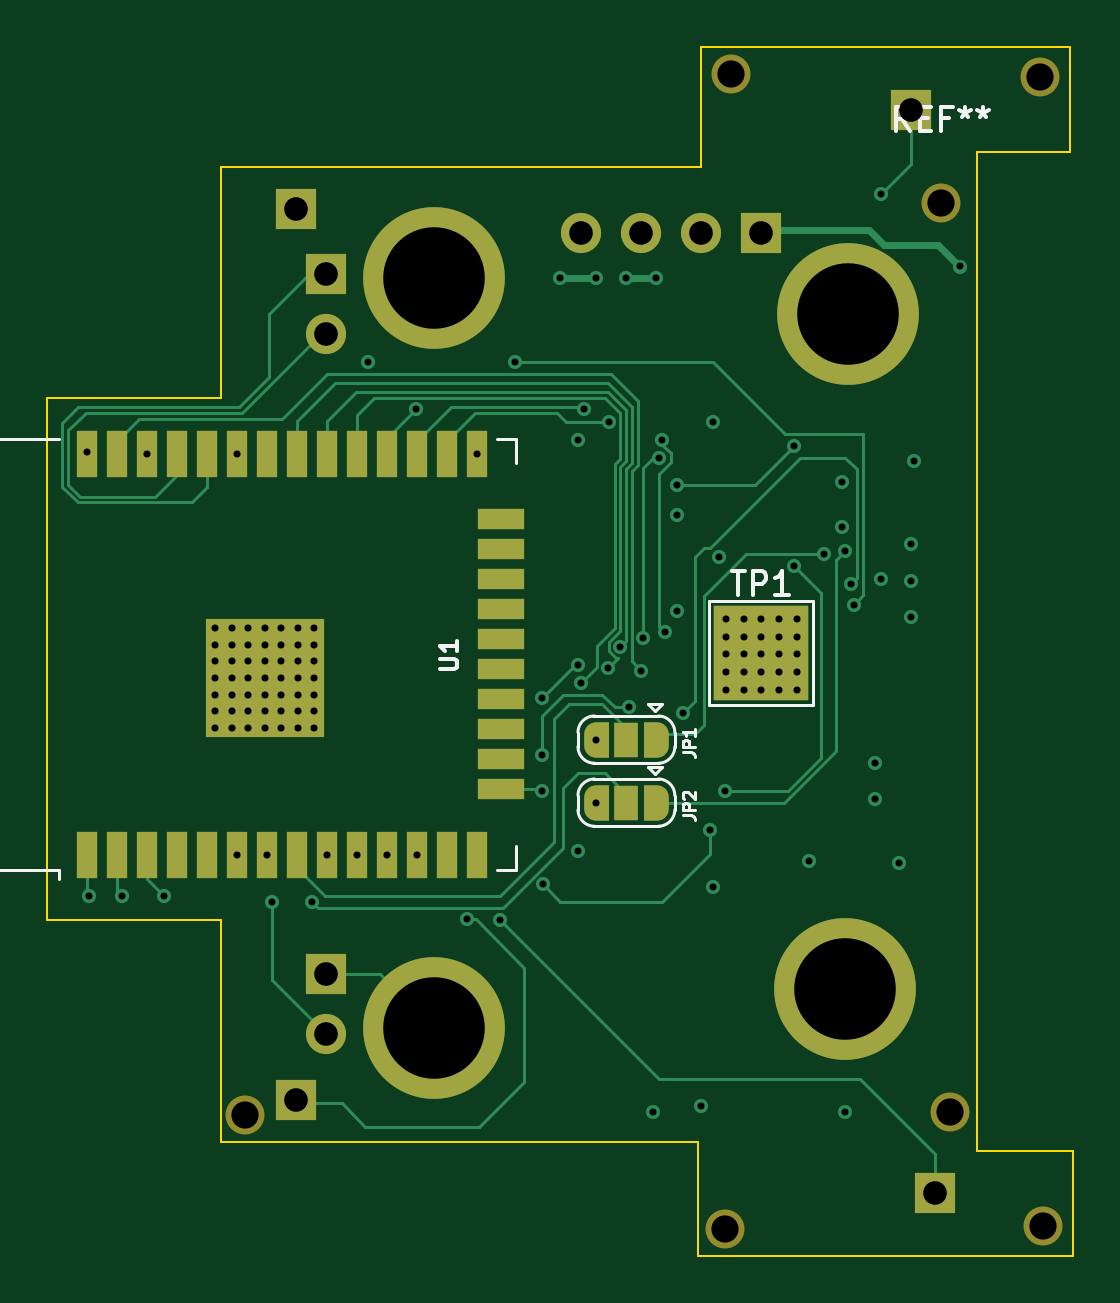
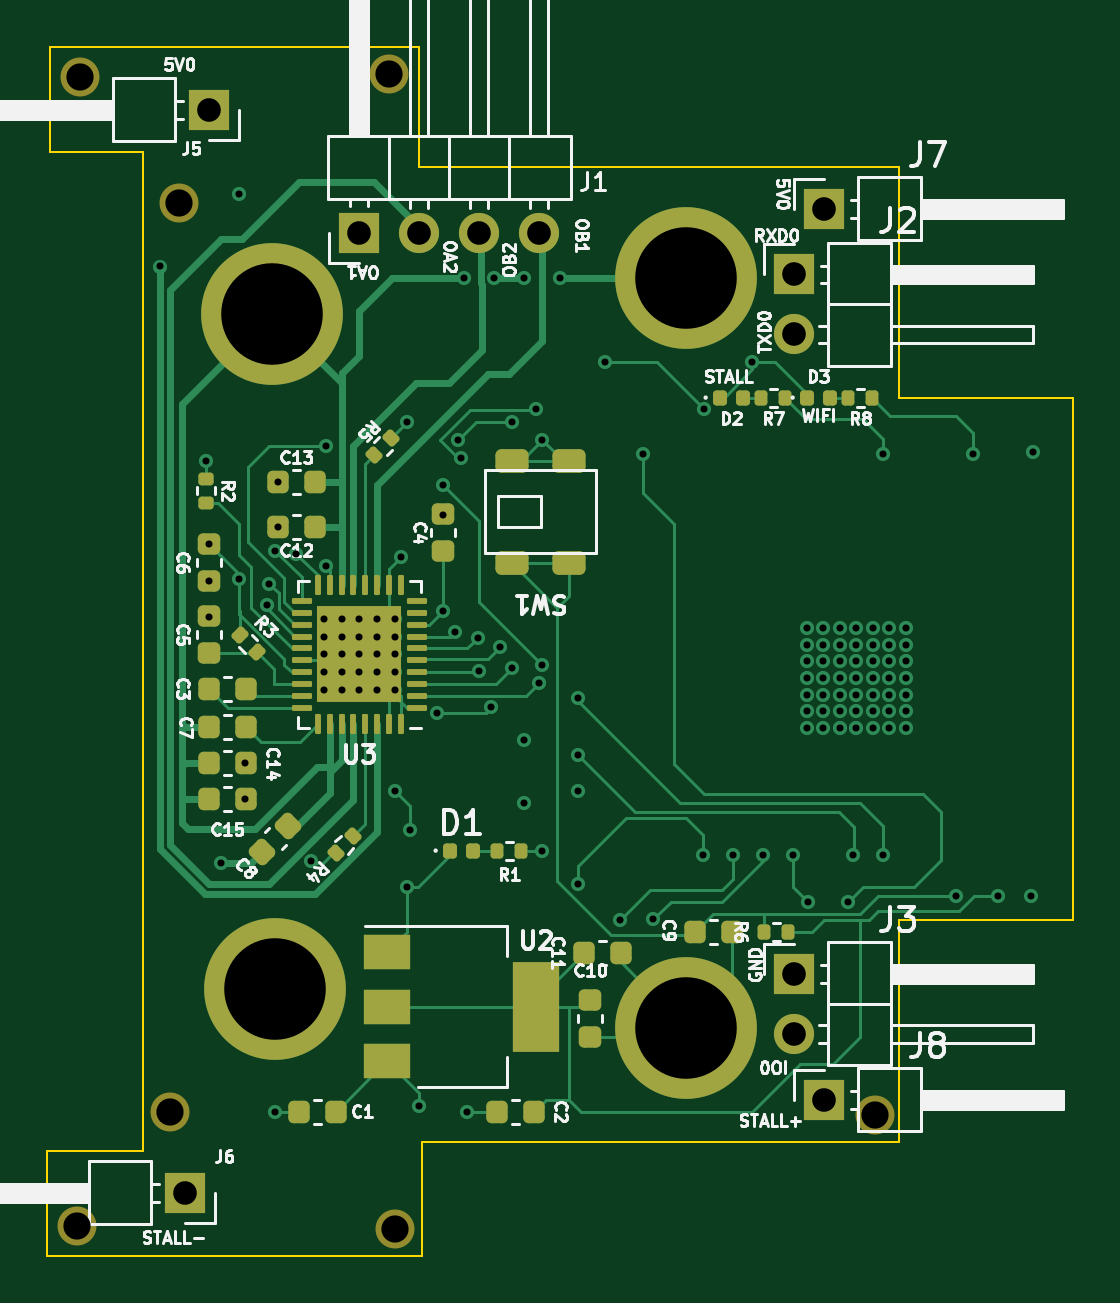
Circuit board: 13 layer files. Board 43.4 x 51.2 mm.
- bottom_copper: CompactMotor-B_Cu.gbr (27826 bytes)
- bottom_mask: CompactMotor-B_Mask.gbr (6420 bytes)
- paste: CompactMotor-B_Paste.gbr (5685 bytes)
- bottom_silk: CompactMotor-B_Silkscreen.gbr (46858 bytes)
- outline: CompactMotor-Edge_Cuts.gbr (1145 bytes)
- top_copper: CompactMotor-F_Cu.gbr (18440 bytes)
- top_mask: CompactMotor-F_Mask.gbr (3801 bytes)
- paste: CompactMotor-F_Paste.gbr (1495 bytes)
- top_silk: CompactMotor-F_Silkscreen.gbr (5640 bytes)
- inner_copper: CompactMotor-In1_Cu.gbr (119296 bytes)
- inner_copper: CompactMotor-In2_Cu.gbr (153020 bytes)
- drill: CompactMotor-NPTH.drl (423 bytes)
- drill: CompactMotor-PTH.drl (2836 bytes)

=== bottom_copper: CompactMotor-B_Cu.gbr (27826 bytes, source omitted) ===
=== bottom_mask: CompactMotor-B_Mask.gbr (6420 bytes, source omitted) ===
=== paste: CompactMotor-B_Paste.gbr ===
%TF.GenerationSoftware,KiCad,Pcbnew,(6.0.0)*%
%TF.CreationDate,2022-03-11T17:00:34+01:00*%
%TF.ProjectId,CompactMotor,436f6d70-6163-4744-9d6f-746f722e6b69,rev?*%
%TF.SameCoordinates,Original*%
%TF.FileFunction,Paste,Bot*%
%TF.FilePolarity,Positive*%
%FSLAX46Y46*%
G04 Gerber Fmt 4.6, Leading zero omitted, Abs format (unit mm)*
G04 Created by KiCad (PCBNEW (6.0.0)) date 2022-03-11 17:00:34*
%MOMM*%
%LPD*%
G01*
G04 APERTURE LIST*
G04 Aperture macros list*
%AMRoundRect*
0 Rectangle with rounded corners*
0 $1 Rounding radius*
0 $2 $3 $4 $5 $6 $7 $8 $9 X,Y pos of 4 corners*
0 Add a 4 corners polygon primitive as box body*
4,1,4,$2,$3,$4,$5,$6,$7,$8,$9,$2,$3,0*
0 Add four circle primitives for the rounded corners*
1,1,$1+$1,$2,$3*
1,1,$1+$1,$4,$5*
1,1,$1+$1,$6,$7*
1,1,$1+$1,$8,$9*
0 Add four rect primitives between the rounded corners*
20,1,$1+$1,$2,$3,$4,$5,0*
20,1,$1+$1,$4,$5,$6,$7,0*
20,1,$1+$1,$6,$7,$8,$9,0*
20,1,$1+$1,$8,$9,$2,$3,0*%
G04 Aperture macros list end*
%ADD10RoundRect,0.147500X0.147500X0.172500X-0.147500X0.172500X-0.147500X-0.172500X0.147500X-0.172500X0*%
%ADD11RoundRect,0.135000X-0.135000X-0.185000X0.135000X-0.185000X0.135000X0.185000X-0.135000X0.185000X0*%
%ADD12RoundRect,0.135000X0.226274X0.035355X0.035355X0.226274X-0.226274X-0.035355X-0.035355X-0.226274X0*%
%ADD13RoundRect,0.225000X0.225000X0.250000X-0.225000X0.250000X-0.225000X-0.250000X0.225000X-0.250000X0*%
%ADD14RoundRect,0.225000X-0.225000X-0.250000X0.225000X-0.250000X0.225000X0.250000X-0.225000X0.250000X0*%
%ADD15RoundRect,0.225000X-0.250000X0.225000X-0.250000X-0.225000X0.250000X-0.225000X0.250000X0.225000X0*%
%ADD16R,2.000000X1.500000*%
%ADD17R,2.000000X3.800000*%
%ADD18RoundRect,0.250000X-0.450000X-0.250000X0.450000X-0.250000X0.450000X0.250000X-0.450000X0.250000X0*%
%ADD19RoundRect,0.135000X-0.185000X0.135000X-0.185000X-0.135000X0.185000X-0.135000X0.185000X0.135000X0*%
%ADD20RoundRect,0.242500X-0.242500X-0.307500X0.242500X-0.307500X0.242500X0.307500X-0.242500X0.307500X0*%
%ADD21RoundRect,0.062500X-0.362500X-0.062500X0.362500X-0.062500X0.362500X0.062500X-0.362500X0.062500X0*%
%ADD22RoundRect,0.062500X-0.062500X-0.362500X0.062500X-0.362500X0.062500X0.362500X-0.062500X0.362500X0*%
%ADD23RoundRect,0.225000X0.335876X0.017678X0.017678X0.335876X-0.335876X-0.017678X-0.017678X-0.335876X0*%
%ADD24RoundRect,0.135000X0.035355X-0.226274X0.226274X-0.035355X-0.035355X0.226274X-0.226274X0.035355X0*%
%ADD25RoundRect,0.225000X0.250000X-0.225000X0.250000X0.225000X-0.250000X0.225000X-0.250000X-0.225000X0*%
G04 APERTURE END LIST*
D10*
%TO.C,D3*%
X3914000Y-9779000D03*
X2944000Y-9779000D03*
%TD*%
%TO.C,D2*%
X7597000Y-9779000D03*
X6627000Y-9779000D03*
%TD*%
%TO.C,D1*%
X19027000Y-28956000D03*
X18057000Y-28956000D03*
%TD*%
D11*
%TO.C,R1*%
X16000000Y-28956000D03*
X17020000Y-28956000D03*
%TD*%
%TO.C,R6*%
X4697000Y-32385000D03*
X5717000Y-32385000D03*
%TD*%
D12*
%TO.C,R4*%
X23855624Y-29062624D03*
X23134376Y-28341376D03*
%TD*%
D13*
%TO.C,C9*%
X8649000Y-32385000D03*
X7099000Y-32385000D03*
%TD*%
D14*
%TO.C,C12*%
X24752000Y-15240000D03*
X26302000Y-15240000D03*
%TD*%
%TO.C,C2*%
X15481000Y-40005000D03*
X17031000Y-40005000D03*
%TD*%
D13*
%TO.C,C7*%
X29223000Y-23736000D03*
X27673000Y-23736000D03*
%TD*%
D15*
%TO.C,C10*%
X13081000Y-35293000D03*
X13081000Y-36843000D03*
%TD*%
D16*
%TO.C,U2*%
X21692000Y-33260000D03*
D17*
X15392000Y-35560000D03*
D16*
X21692000Y-35560000D03*
X21692000Y-37860000D03*
%TD*%
D11*
%TO.C,R7*%
X4824000Y-9779000D03*
X5844000Y-9779000D03*
%TD*%
D13*
%TO.C,C11*%
X13348000Y-33274000D03*
X11798000Y-33274000D03*
%TD*%
D18*
%TO.C,SW1*%
X16383000Y-16764000D03*
X13983000Y-16764000D03*
X16383000Y-12464000D03*
X13983000Y-12464000D03*
%TD*%
D13*
%TO.C,C13*%
X26302000Y-13335000D03*
X24752000Y-13335000D03*
%TD*%
D19*
%TO.C,R2*%
X29337000Y-13206000D03*
X29337000Y-14226000D03*
%TD*%
D15*
%TO.C,C5*%
X29210000Y-19037000D03*
X29210000Y-20587000D03*
%TD*%
D20*
%TO.C,U3*%
X24060000Y-19280000D03*
X21660000Y-20650000D03*
X22860000Y-20650000D03*
X21660000Y-19280000D03*
X24060000Y-20650000D03*
X21660000Y-22020000D03*
X22860000Y-19280000D03*
X24060000Y-22020000D03*
X22860000Y-22020000D03*
D21*
X20410000Y-22900000D03*
X20410000Y-22400000D03*
X20410000Y-21900000D03*
X20410000Y-21400000D03*
X20410000Y-20900000D03*
X20410000Y-20400000D03*
X20410000Y-19900000D03*
X20410000Y-19400000D03*
X20410000Y-18900000D03*
X20410000Y-18400000D03*
D22*
X21110000Y-17700000D03*
X21610000Y-17700000D03*
X22110000Y-17700000D03*
X22610000Y-17700000D03*
X23110000Y-17700000D03*
X23610000Y-17700000D03*
X24110000Y-17700000D03*
X24610000Y-17700000D03*
D21*
X25310000Y-18400000D03*
X25310000Y-18900000D03*
X25310000Y-19400000D03*
X25310000Y-19900000D03*
X25310000Y-20400000D03*
X25310000Y-20900000D03*
X25310000Y-21400000D03*
X25310000Y-21900000D03*
X25310000Y-22400000D03*
X25310000Y-22900000D03*
D22*
X24610000Y-23600000D03*
X24110000Y-23600000D03*
X23610000Y-23600000D03*
X23110000Y-23600000D03*
X22610000Y-23600000D03*
X22110000Y-23600000D03*
X21610000Y-23600000D03*
X21110000Y-23600000D03*
%TD*%
D13*
%TO.C,C3*%
X29223000Y-22098000D03*
X27673000Y-22098000D03*
%TD*%
D12*
%TO.C,R5*%
X22225000Y-12192000D03*
X21503752Y-11470752D03*
%TD*%
D23*
%TO.C,C8*%
X26964008Y-28996008D03*
X25867992Y-27899992D03*
%TD*%
D11*
%TO.C,R8*%
X1141000Y-9779000D03*
X2161000Y-9779000D03*
%TD*%
D15*
%TO.C,C4*%
X19304000Y-14719000D03*
X19304000Y-16269000D03*
%TD*%
D13*
%TO.C,C14*%
X29223000Y-25260000D03*
X27673000Y-25260000D03*
%TD*%
D14*
%TO.C,C1*%
X23863000Y-40005000D03*
X25413000Y-40005000D03*
%TD*%
D24*
%TO.C,R3*%
X27198376Y-20553624D03*
X27919624Y-19832376D03*
%TD*%
D14*
%TO.C,C15*%
X27673000Y-26784000D03*
X29223000Y-26784000D03*
%TD*%
D25*
%TO.C,C6*%
X29210000Y-17539000D03*
X29210000Y-15989000D03*
%TD*%
M02*

=== bottom_silk: CompactMotor-B_Silkscreen.gbr (46858 bytes, source omitted) ===
=== outline: CompactMotor-Edge_Cuts.gbr ===
%TF.GenerationSoftware,KiCad,Pcbnew,(6.0.0)*%
%TF.CreationDate,2022-03-11T17:00:34+01:00*%
%TF.ProjectId,CompactMotor,436f6d70-6163-4744-9d6f-746f722e6b69,rev?*%
%TF.SameCoordinates,Original*%
%TF.FileFunction,Profile,NP*%
%FSLAX46Y46*%
G04 Gerber Fmt 4.6, Leading zero omitted, Abs format (unit mm)*
G04 Created by KiCad (PCBNEW (6.0.0)) date 2022-03-11 17:00:34*
%MOMM*%
%LPD*%
G01*
G04 APERTURE LIST*
%TA.AperFunction,Profile*%
%ADD10C,0.100000*%
%TD*%
G04 APERTURE END LIST*
D10*
X35941000Y635000D02*
X32004000Y635000D01*
X32004000Y635000D02*
X32004000Y-41656000D01*
X32004000Y-41656000D02*
X36068000Y-41656000D01*
X36068000Y-41656000D02*
X36068000Y-46101000D01*
X36068000Y-46101000D02*
X20193000Y-46101000D01*
X20193000Y-46101000D02*
X20193000Y-41275000D01*
X20193000Y-41275000D02*
X0Y-41275000D01*
X0Y-41275000D02*
X0Y-31877000D01*
X0Y-31877000D02*
X-7366000Y-31877000D01*
X-7366000Y-31877000D02*
X-7366000Y-9779000D01*
X-7366000Y-9779000D02*
X0Y-9779000D01*
X0Y-9779000D02*
X0Y0D01*
X0Y0D02*
X20320000Y0D01*
X20320000Y0D02*
X20320000Y5080000D01*
X20320000Y5080000D02*
X35941000Y5080000D01*
X35941000Y5080000D02*
X35941000Y635000D01*
M02*

=== top_copper: CompactMotor-F_Cu.gbr (18440 bytes, source omitted) ===
=== top_mask: CompactMotor-F_Mask.gbr ===
%TF.GenerationSoftware,KiCad,Pcbnew,(6.0.0)*%
%TF.CreationDate,2022-03-11T17:00:34+01:00*%
%TF.ProjectId,CompactMotor,436f6d70-6163-4744-9d6f-746f722e6b69,rev?*%
%TF.SameCoordinates,Original*%
%TF.FileFunction,Soldermask,Top*%
%TF.FilePolarity,Negative*%
%FSLAX46Y46*%
G04 Gerber Fmt 4.6, Leading zero omitted, Abs format (unit mm)*
G04 Created by KiCad (PCBNEW (6.0.0)) date 2022-03-11 17:00:34*
%MOMM*%
%LPD*%
G01*
G04 APERTURE LIST*
G04 Aperture macros list*
%AMFreePoly0*
4,1,22,0.550000,-0.750000,0.000000,-0.750000,0.000000,-0.745033,-0.079941,-0.743568,-0.215256,-0.701293,-0.333266,-0.622738,-0.424486,-0.514219,-0.481581,-0.384460,-0.499164,-0.250000,-0.500000,-0.250000,-0.500000,0.250000,-0.499164,0.250000,-0.499963,0.256109,-0.478152,0.396186,-0.417904,0.524511,-0.324060,0.630769,-0.204165,0.706417,-0.067858,0.745374,0.000000,0.744959,0.000000,0.750000,
0.550000,0.750000,0.550000,-0.750000,0.550000,-0.750000,$1*%
%AMFreePoly1*
4,1,20,0.000000,0.744959,0.073905,0.744508,0.209726,0.703889,0.328688,0.626782,0.421226,0.519385,0.479903,0.390333,0.500000,0.250000,0.500000,-0.250000,0.499851,-0.262216,0.476331,-0.402017,0.414519,-0.529596,0.319384,-0.634700,0.198574,-0.708877,0.061801,-0.746166,0.000000,-0.745033,0.000000,-0.750000,-0.550000,-0.750000,-0.550000,0.750000,0.000000,0.750000,0.000000,0.744959,
0.000000,0.744959,$1*%
G04 Aperture macros list end*
%ADD10C,1.650000*%
%ADD11C,6.000000*%
%ADD12FreePoly0,180.000000*%
%ADD13R,1.000000X1.500000*%
%ADD14FreePoly1,180.000000*%
%ADD15R,4.000000X4.000000*%
%ADD16R,0.900000X2.000000*%
%ADD17R,2.000000X0.900000*%
%ADD18R,5.000000X5.000000*%
%ADD19R,1.700000X1.700000*%
%ADD20O,1.700000X1.700000*%
G04 APERTURE END LIST*
D10*
%TO.C,*%
X34798000Y-44831000D03*
%TD*%
D11*
%TO.C, *%
X26543000Y-6223000D03*
%TD*%
%TO.C, *%
X26416000Y-34798000D03*
%TD*%
D12*
%TO.C,JP2*%
X18445000Y-26924000D03*
D13*
X17145000Y-26924000D03*
D14*
X15845000Y-26924000D03*
%TD*%
D11*
%TO.C, *%
X9017000Y-4699000D03*
%TD*%
D10*
%TO.C,*%
X21336000Y-44958000D03*
%TD*%
%TO.C,*%
X1016000Y-40132000D03*
%TD*%
%TO.C,*%
X34671000Y3810000D03*
%TD*%
D15*
%TO.C,TP1*%
X22860000Y-20574000D03*
%TD*%
D11*
%TO.C, *%
X9017000Y-36449000D03*
%TD*%
D10*
%TO.C,*%
X21590000Y3937000D03*
%TD*%
%TO.C,REF\u002A\u002A*%
X30480000Y-1524000D03*
%TD*%
D16*
%TO.C,U1*%
X-5672000Y-29150000D03*
X-4402000Y-29150000D03*
X-3132000Y-29150000D03*
X-1862000Y-29150000D03*
X-592000Y-29150000D03*
X678000Y-29150000D03*
X1948000Y-29150000D03*
X3218000Y-29150000D03*
X4488000Y-29150000D03*
X5758000Y-29150000D03*
X7028000Y-29150000D03*
X8298000Y-29150000D03*
X9568000Y-29150000D03*
X10838000Y-29150000D03*
D17*
X11838000Y-26365000D03*
X11838000Y-25095000D03*
X11838000Y-23825000D03*
X11838000Y-22555000D03*
X11838000Y-21285000D03*
X11838000Y-20015000D03*
X11838000Y-18745000D03*
X11838000Y-17475000D03*
X11838000Y-16205000D03*
X11838000Y-14935000D03*
D16*
X10838000Y-12150000D03*
X9568000Y-12150000D03*
X8298000Y-12150000D03*
X7028000Y-12150000D03*
X5758000Y-12150000D03*
X4488000Y-12150000D03*
X3218000Y-12150000D03*
X1948000Y-12150000D03*
X678000Y-12150000D03*
X-592000Y-12150000D03*
X-1862000Y-12150000D03*
X-3132000Y-12150000D03*
X-4402000Y-12150000D03*
X-5672000Y-12150000D03*
D18*
X1828000Y-21650000D03*
%TD*%
D12*
%TO.C,JP1*%
X18445000Y-24257000D03*
D13*
X17145000Y-24257000D03*
D14*
X15845000Y-24257000D03*
%TD*%
D10*
%TO.C,*%
X30861000Y-40005000D03*
%TD*%
D19*
%TO.C,J8*%
X3175000Y-39497000D03*
%TD*%
%TO.C,J2*%
X4445000Y-4567000D03*
D20*
X4445000Y-7107000D03*
%TD*%
D19*
%TO.C,J7*%
X3175000Y-1778000D03*
%TD*%
%TO.C,J6*%
X30226000Y-43434000D03*
%TD*%
%TO.C,J1*%
X22860000Y-2794000D03*
D20*
X20320000Y-2794000D03*
X17780000Y-2794000D03*
X15240000Y-2794000D03*
%TD*%
D19*
%TO.C,J5*%
X29210000Y2413000D03*
%TD*%
%TO.C,J3*%
X4445000Y-34163000D03*
D20*
X4445000Y-36703000D03*
%TD*%
M02*

=== paste: CompactMotor-F_Paste.gbr ===
%TF.GenerationSoftware,KiCad,Pcbnew,(6.0.0)*%
%TF.CreationDate,2022-03-11T17:00:34+01:00*%
%TF.ProjectId,CompactMotor,436f6d70-6163-4744-9d6f-746f722e6b69,rev?*%
%TF.SameCoordinates,Original*%
%TF.FileFunction,Paste,Top*%
%TF.FilePolarity,Positive*%
%FSLAX46Y46*%
G04 Gerber Fmt 4.6, Leading zero omitted, Abs format (unit mm)*
G04 Created by KiCad (PCBNEW (6.0.0)) date 2022-03-11 17:00:34*
%MOMM*%
%LPD*%
G01*
G04 APERTURE LIST*
%ADD10R,0.900000X2.000000*%
%ADD11R,2.000000X0.900000*%
%ADD12R,5.000000X5.000000*%
G04 APERTURE END LIST*
D10*
%TO.C,U1*%
X-5672000Y-29150000D03*
X-4402000Y-29150000D03*
X-3132000Y-29150000D03*
X-1862000Y-29150000D03*
X-592000Y-29150000D03*
X678000Y-29150000D03*
X1948000Y-29150000D03*
X3218000Y-29150000D03*
X4488000Y-29150000D03*
X5758000Y-29150000D03*
X7028000Y-29150000D03*
X8298000Y-29150000D03*
X9568000Y-29150000D03*
X10838000Y-29150000D03*
D11*
X11838000Y-26365000D03*
X11838000Y-25095000D03*
X11838000Y-23825000D03*
X11838000Y-22555000D03*
X11838000Y-21285000D03*
X11838000Y-20015000D03*
X11838000Y-18745000D03*
X11838000Y-17475000D03*
X11838000Y-16205000D03*
X11838000Y-14935000D03*
D10*
X10838000Y-12150000D03*
X9568000Y-12150000D03*
X8298000Y-12150000D03*
X7028000Y-12150000D03*
X5758000Y-12150000D03*
X4488000Y-12150000D03*
X3218000Y-12150000D03*
X1948000Y-12150000D03*
X678000Y-12150000D03*
X-592000Y-12150000D03*
X-1862000Y-12150000D03*
X-3132000Y-12150000D03*
X-4402000Y-12150000D03*
X-5672000Y-12150000D03*
D12*
X1828000Y-21650000D03*
%TD*%
M02*

=== top_silk: CompactMotor-F_Silkscreen.gbr ===
%TF.GenerationSoftware,KiCad,Pcbnew,(6.0.0)*%
%TF.CreationDate,2022-03-11T17:00:34+01:00*%
%TF.ProjectId,CompactMotor,436f6d70-6163-4744-9d6f-746f722e6b69,rev?*%
%TF.SameCoordinates,Original*%
%TF.FileFunction,Legend,Top*%
%TF.FilePolarity,Positive*%
%FSLAX46Y46*%
G04 Gerber Fmt 4.6, Leading zero omitted, Abs format (unit mm)*
G04 Created by KiCad (PCBNEW (6.0.0)) date 2022-03-11 17:00:34*
%MOMM*%
%LPD*%
G01*
G04 APERTURE LIST*
%ADD10C,0.150000*%
%ADD11C,0.125000*%
%ADD12C,0.120000*%
G04 APERTURE END LIST*
D10*
%TO.C,*%
%TO.C, *%
D11*
%TO.C,JP2*%
X19538190Y-27467666D02*
X19895333Y-27467666D01*
X19966761Y-27491476D01*
X20014380Y-27539095D01*
X20038190Y-27610523D01*
X20038190Y-27658142D01*
X20038190Y-27229571D02*
X19538190Y-27229571D01*
X19538190Y-27039095D01*
X19562000Y-26991476D01*
X19585809Y-26967666D01*
X19633428Y-26943857D01*
X19704857Y-26943857D01*
X19752476Y-26967666D01*
X19776285Y-26991476D01*
X19800095Y-27039095D01*
X19800095Y-27229571D01*
X19585809Y-26753380D02*
X19562000Y-26729571D01*
X19538190Y-26681952D01*
X19538190Y-26562904D01*
X19562000Y-26515285D01*
X19585809Y-26491476D01*
X19633428Y-26467666D01*
X19681047Y-26467666D01*
X19752476Y-26491476D01*
X20038190Y-26777190D01*
X20038190Y-26467666D01*
D10*
%TO.C, *%
%TO.C,*%
%TO.C,  *%
%TO.C,*%
%TO.C,TP1*%
X21598095Y-17128380D02*
X22169523Y-17128380D01*
X21883809Y-18128380D02*
X21883809Y-17128380D01*
X22502857Y-18128380D02*
X22502857Y-17128380D01*
X22883809Y-17128380D01*
X22979047Y-17176000D01*
X23026666Y-17223619D01*
X23074285Y-17318857D01*
X23074285Y-17461714D01*
X23026666Y-17556952D01*
X22979047Y-17604571D01*
X22883809Y-17652190D01*
X22502857Y-17652190D01*
X24026666Y-18128380D02*
X23455238Y-18128380D01*
X23740952Y-18128380D02*
X23740952Y-17128380D01*
X23645714Y-17271238D01*
X23550476Y-17366476D01*
X23455238Y-17414095D01*
%TO.C, *%
%TO.C,*%
%TO.C,REF\u002A\u002A*%
X29146666Y1523619D02*
X28813333Y1999809D01*
X28575238Y1523619D02*
X28575238Y2523619D01*
X28956190Y2523619D01*
X29051428Y2476000D01*
X29099047Y2428380D01*
X29146666Y2333142D01*
X29146666Y2190285D01*
X29099047Y2095047D01*
X29051428Y2047428D01*
X28956190Y1999809D01*
X28575238Y1999809D01*
X29575238Y2047428D02*
X29908571Y2047428D01*
X30051428Y1523619D02*
X29575238Y1523619D01*
X29575238Y2523619D01*
X30051428Y2523619D01*
X30813333Y2047428D02*
X30480000Y2047428D01*
X30480000Y1523619D02*
X30480000Y2523619D01*
X30956190Y2523619D01*
X31480000Y2523619D02*
X31480000Y2285523D01*
X31241904Y2380761D02*
X31480000Y2285523D01*
X31718095Y2380761D01*
X31337142Y2095047D02*
X31480000Y2285523D01*
X31622857Y2095047D01*
X32241904Y2523619D02*
X32241904Y2285523D01*
X32003809Y2380761D02*
X32241904Y2285523D01*
X32480000Y2380761D01*
X32099047Y2095047D02*
X32241904Y2285523D01*
X32384761Y2095047D01*
%TO.C,U1*%
X9241285Y-21272428D02*
X9848428Y-21272428D01*
X9919857Y-21236714D01*
X9955571Y-21201000D01*
X9991285Y-21129571D01*
X9991285Y-20986714D01*
X9955571Y-20915285D01*
X9919857Y-20879571D01*
X9848428Y-20843857D01*
X9241285Y-20843857D01*
X9991285Y-20093857D02*
X9991285Y-20522428D01*
X9991285Y-20308142D02*
X9241285Y-20308142D01*
X9348428Y-20379571D01*
X9419857Y-20451000D01*
X9455571Y-20522428D01*
D11*
%TO.C,JP1*%
X19538190Y-24800666D02*
X19895333Y-24800666D01*
X19966761Y-24824476D01*
X20014380Y-24872095D01*
X20038190Y-24943523D01*
X20038190Y-24991142D01*
X20038190Y-24562571D02*
X19538190Y-24562571D01*
X19538190Y-24372095D01*
X19562000Y-24324476D01*
X19585809Y-24300666D01*
X19633428Y-24276857D01*
X19704857Y-24276857D01*
X19752476Y-24300666D01*
X19776285Y-24324476D01*
X19800095Y-24372095D01*
X19800095Y-24562571D01*
X20038190Y-23800666D02*
X20038190Y-24086380D01*
X20038190Y-23943523D02*
X19538190Y-23943523D01*
X19609619Y-23991142D01*
X19657238Y-24038761D01*
X19681047Y-24086380D01*
D10*
%TO.C,*%
D12*
%TO.C,JP2*%
X19195000Y-26624000D02*
X19195000Y-27224000D01*
X18345000Y-25724000D02*
X18045000Y-25424000D01*
X15745000Y-25924000D02*
X18545000Y-25924000D01*
X18345000Y-25724000D02*
X18645000Y-25424000D01*
X18645000Y-25424000D02*
X18045000Y-25424000D01*
X15095000Y-27224000D02*
X15095000Y-26624000D01*
X18545000Y-27924000D02*
X15745000Y-27924000D01*
X15795000Y-25924000D02*
G75*
G03*
X15095000Y-26624000I-1J-699999D01*
G01*
X19195000Y-26624000D02*
G75*
G03*
X18495000Y-25924000I-699999J1D01*
G01*
X18495000Y-27924000D02*
G75*
G03*
X19195000Y-27224000I1J699999D01*
G01*
X15095000Y-27224000D02*
G75*
G03*
X15795000Y-27924000I699999J-1D01*
G01*
%TO.C,TP1*%
X25060000Y-18374000D02*
X25060000Y-22774000D01*
X20660000Y-22774000D02*
X20660000Y-18374000D01*
X20660000Y-18374000D02*
X25060000Y-18374000D01*
X25060000Y-22774000D02*
X20660000Y-22774000D01*
%TO.C,U1*%
X-13282000Y-29770000D02*
X-13282000Y-11530000D01*
X-13282000Y-11530000D02*
X-6862000Y-11530000D01*
X11683000Y-11530000D02*
X12463000Y-11530000D01*
X12463000Y-11530000D02*
X12463000Y-12530000D01*
X12463000Y-29770000D02*
X12463000Y-28770000D01*
X-6862000Y-29770000D02*
X-6862000Y-30150000D01*
X-13282000Y-29770000D02*
X-6862000Y-29770000D01*
X11683000Y-29770000D02*
X12463000Y-29770000D01*
%TO.C,JP1*%
X15745000Y-23257000D02*
X18545000Y-23257000D01*
X18345000Y-23057000D02*
X18645000Y-22757000D01*
X15095000Y-24557000D02*
X15095000Y-23957000D01*
X18545000Y-25257000D02*
X15745000Y-25257000D01*
X18345000Y-23057000D02*
X18045000Y-22757000D01*
X19195000Y-23957000D02*
X19195000Y-24557000D01*
X18645000Y-22757000D02*
X18045000Y-22757000D01*
X15795000Y-23257000D02*
G75*
G03*
X15095000Y-23957000I-1J-699999D01*
G01*
X15095000Y-24557000D02*
G75*
G03*
X15795000Y-25257000I699999J-1D01*
G01*
X18495000Y-25257000D02*
G75*
G03*
X19195000Y-24557000I1J699999D01*
G01*
X19195000Y-23957000D02*
G75*
G03*
X18495000Y-23257000I-699999J1D01*
G01*
%TD*%
M02*

=== inner_copper: CompactMotor-In1_Cu.gbr (119296 bytes, source omitted) ===
=== inner_copper: CompactMotor-In2_Cu.gbr (153020 bytes, source omitted) ===
=== drill: CompactMotor-NPTH.drl ===
M48
; DRILL file {KiCad (6.0.0)} date Fri Mar 11 17:00:32 2022
; FORMAT={-:-/ absolute / inch / decimal}
; #@! TF.CreationDate,2022-03-11T17:00:32+01:00
; #@! TF.GenerationSoftware,Kicad,Pcbnew,(6.0.0)
; #@! TF.FileFunction,NonPlated,1,4,NPTH
FMAT,2
INCH
; #@! TA.AperFunction,NonPlated,NPTH,ComponentDrill
T1C0.0454
%
G90
G05
T1
X0.04Y-1.58
X0.84Y-1.77
X0.85Y0.155
X1.2Y-0.06
X1.215Y-1.575
X1.365Y0.15
X1.37Y-1.765
T0
M30

=== drill: CompactMotor-PTH.drl ===
M48
; DRILL file {KiCad (6.0.0)} date Fri Mar 11 17:00:32 2022
; FORMAT={-:-/ absolute / inch / decimal}
; #@! TF.CreationDate,2022-03-11T17:00:32+01:00
; #@! TF.GenerationSoftware,Kicad,Pcbnew,(6.0.0)
; #@! TF.FileFunction,Plated,1,4,PTH
FMAT,2
INCH
; #@! TA.AperFunction,Plated,PTH,ViaDrill
T1C0.0118
; #@! TA.AperFunction,Plated,PTH,ComponentDrill
T2C0.0394
; #@! TA.AperFunction,Plated,PTH,ComponentDrill
T3C0.1693
%
G90
G05
T1
X-0.2232Y-0.475
X-0.22Y-1.215
X-0.165Y-1.215
X-0.1233Y-0.4783
X-0.095Y-1.215
X-0.0107Y-0.7697
X-0.0107Y-0.7972
X-0.0107Y-0.8248
X-0.0107Y-0.8524
X-0.0107Y-0.8799
X-0.0107Y-0.9075
X-0.0107Y-0.935
X0.0169Y-0.7697
X0.0169Y-0.7972
X0.0169Y-0.8248
X0.0169Y-0.8524
X0.0169Y-0.8799
X0.0169Y-0.9075
X0.0169Y-0.935
X0.0267Y-0.4783
X0.0267Y-1.1476
X0.0444Y-0.7697
X0.0444Y-0.7972
X0.0444Y-0.8248
X0.0444Y-0.8524
X0.0444Y-0.8799
X0.0444Y-0.9075
X0.0444Y-0.935
X0.072Y-0.7697
X0.072Y-0.7972
X0.072Y-0.8248
X0.072Y-0.8524
X0.072Y-0.8799
X0.072Y-0.9075
X0.072Y-0.935
X0.0767Y-1.1476
X0.085Y-1.225
X0.0995Y-0.7697
X0.0995Y-0.7972
X0.0995Y-0.8248
X0.0995Y-0.8524
X0.0995Y-0.8799
X0.0995Y-0.9075
X0.0995Y-0.935
X0.1271Y-0.7697
X0.1271Y-0.7972
X0.1271Y-0.8248
X0.1271Y-0.8524
X0.1271Y-0.8799
X0.1271Y-0.9075
X0.1271Y-0.935
X0.1515Y-1.2255
X0.1546Y-0.7697
X0.1546Y-0.7972
X0.1546Y-0.8248
X0.1546Y-0.8524
X0.1546Y-0.8799
X0.1546Y-0.9075
X0.1546Y-0.935
X0.1767Y-1.1476
X0.2267Y-1.1476
X0.245Y-0.325
X0.2767Y-1.1476
X0.325Y-0.4039
X0.3267Y-1.1476
X0.41Y-1.2539
X0.4267Y-0.4783
X0.465Y-1.255
X0.49Y-0.325
X0.535Y-0.885
X0.535Y-0.98
X0.535Y-1.04
X0.5358Y-1.1958
X0.565Y-0.185
X0.595Y-0.455
X0.595Y-0.83
X0.595Y-1.14
X0.6Y-0.86
X0.605Y-0.4039
X0.625Y-0.185
X0.625Y-0.955
X0.625Y-1.06
X0.645Y-0.835
X0.6461Y-0.425
X0.665Y-0.8
X0.675Y-0.185
X0.68Y-0.9008
X0.7Y-0.84
X0.7028Y-0.785
X0.72Y-1.575
X0.725Y-0.185
X0.73Y-0.485
X0.735Y-0.455
X0.74Y-0.775
X0.76Y-0.53
X0.76Y-0.58
X0.76Y-0.74
X0.77Y-0.91
X0.8Y-1.565
X0.815Y-1.105
X0.82Y-0.425
X0.82Y-1.2
X0.83Y-0.65
X0.84Y-1.04
X0.8409Y-0.7539
X0.8409Y-0.7835
X0.8409Y-0.813
X0.8409Y-0.8425
X0.8409Y-0.872
X0.8705Y-0.7539
X0.8705Y-0.7835
X0.8705Y-0.813
X0.8705Y-0.8425
X0.8705Y-0.872
X0.9Y-0.7539
X0.9Y-0.7835
X0.9Y-0.813
X0.9Y-0.8425
X0.9Y-0.872
X0.9295Y-0.7539
X0.9295Y-0.7835
X0.9295Y-0.813
X0.9295Y-0.8425
X0.9295Y-0.872
X0.955Y-0.465
X0.955Y-0.665
X0.9591Y-0.7539
X0.9591Y-0.7835
X0.9591Y-0.813
X0.9591Y-0.8425
X0.9591Y-0.872
X0.98Y-1.1576
X1.005Y-0.645
X1.035Y-0.525
X1.035Y-0.6
X1.04Y-0.64
X1.04Y-1.575
X1.05Y-0.695
X1.0546Y-0.73
X1.09Y-0.9945
X1.09Y-1.0545
X1.1Y-0.045
X1.1Y-0.6872
X1.13Y-1.16
X1.15Y-0.6295
X1.15Y-0.69
X1.15Y-0.75
X1.155Y-0.49
X1.2315Y-0.1665
T2
X0.125Y-0.07
X0.125Y-1.555
X0.175Y-0.1798
X0.175Y-0.2798
X0.175Y-1.345
X0.175Y-1.445
X0.6Y-0.11
X0.7Y-0.11
X0.8Y-0.11
X0.9Y-0.11
X1.15Y0.095
X1.19Y-1.71
T3
X0.355Y-0.185
X0.355Y-1.435
X1.04Y-1.37
X1.045Y-0.245
T0
M30

